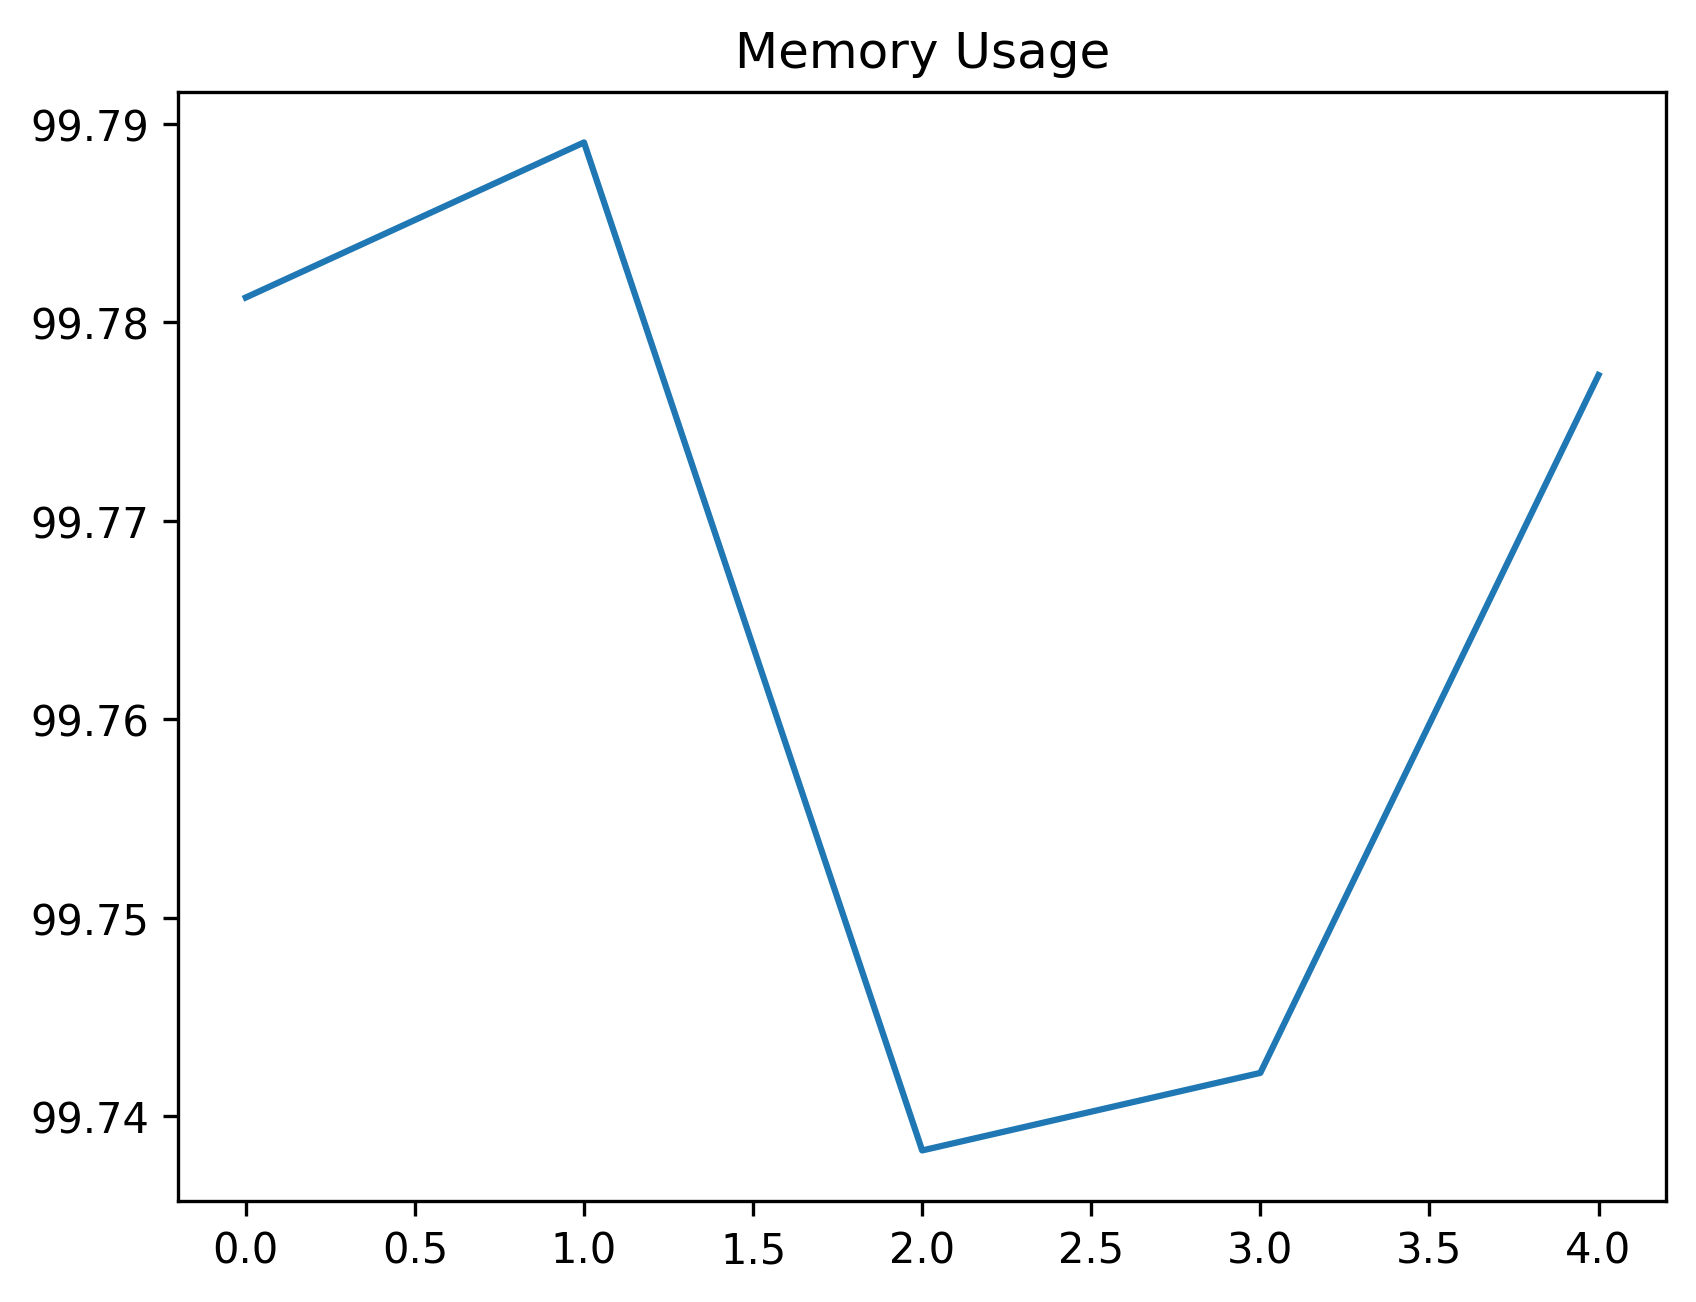

Values plotted in this chart, from the file beside it:
date_time, name, memory
2024-02-12 14:49:45.607710, start, 99.78
2024-02-12 14:49:54.297957, open_tree_search, 99.79
2024-02-12 14:49:57.315858, just_wait, 99.74
2024-02-12 14:49:58.742180, find_element, 99.74
2024-02-12 14:50:28.906670, step_4, 99.78
